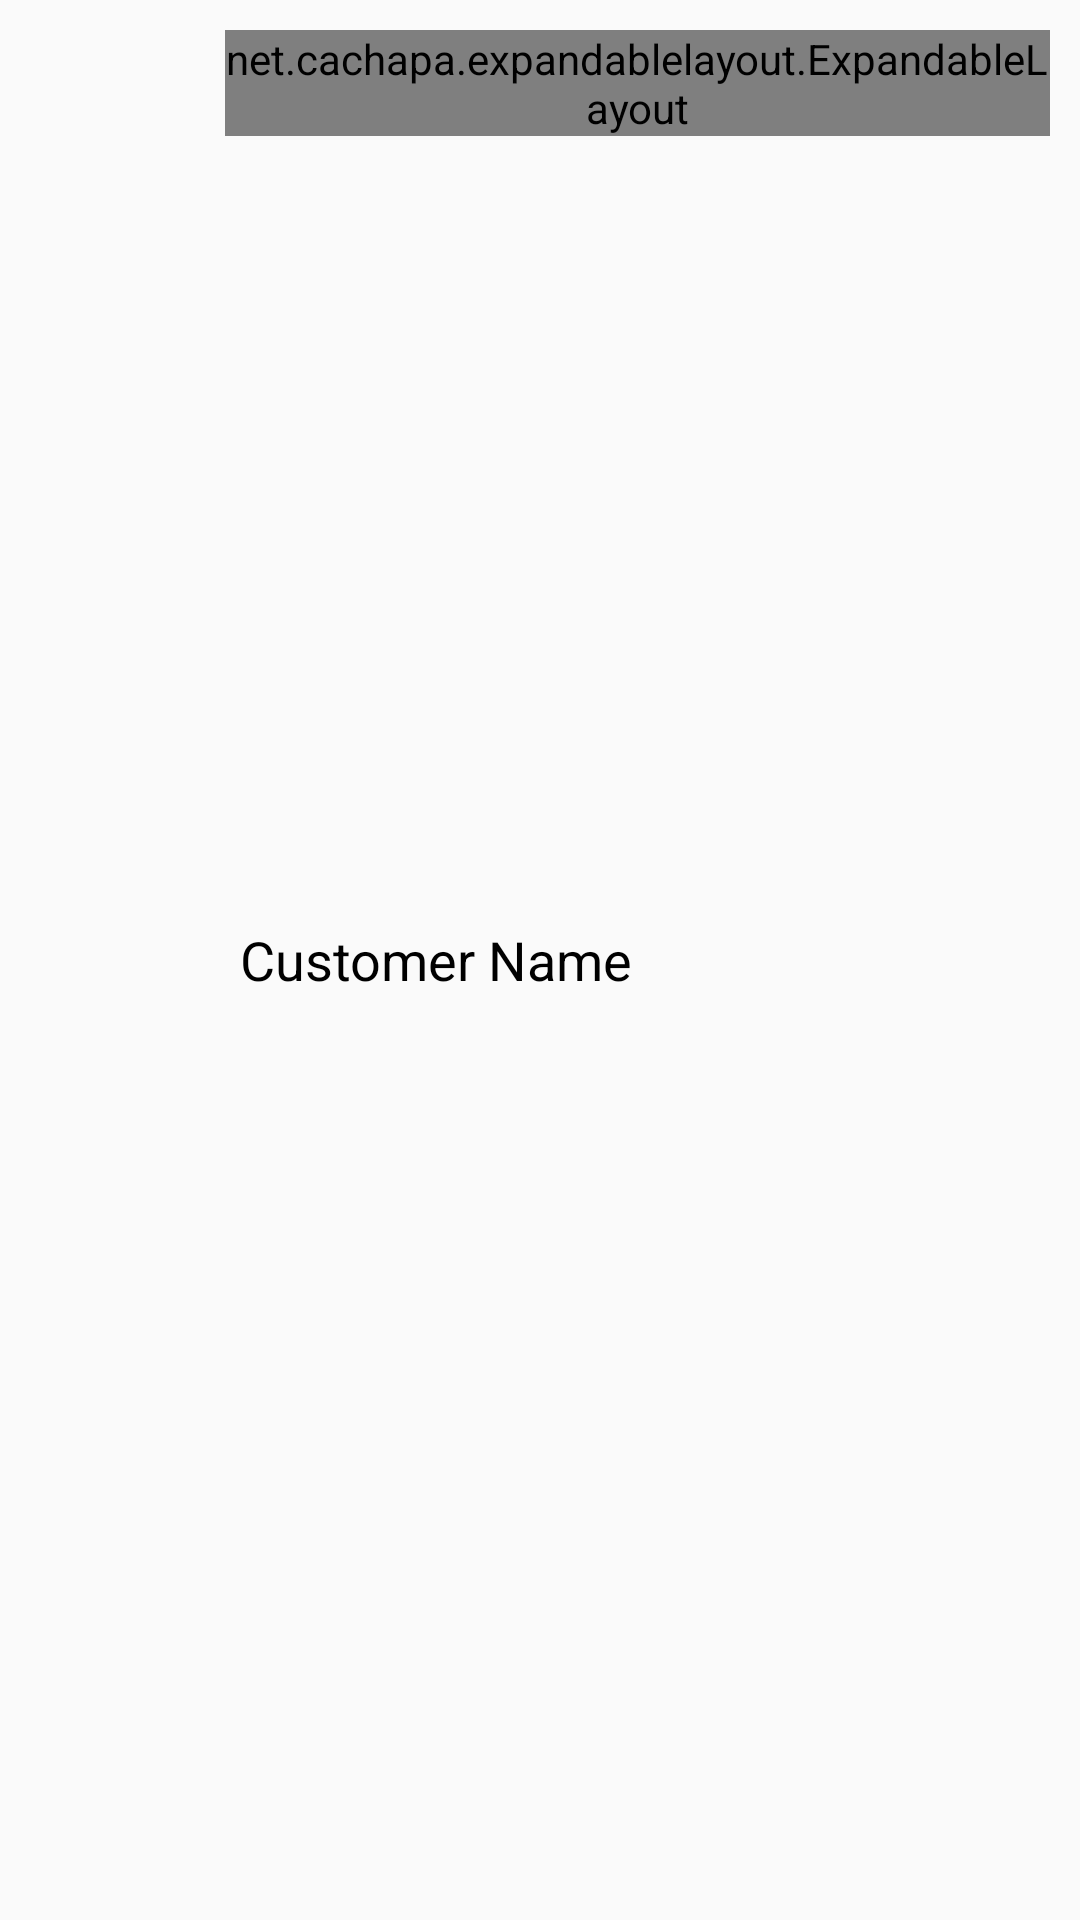

Reconstruct the res/layout file that produces this screen, plus the resources it refers to.
<!-- AndroidManifest.xml: application theme AppTheme -->
<!-- res/layout/selected_customer_list_adapter_row.xml -->
<?xml version="1.0" encoding="utf-8"?>
<RelativeLayout xmlns:android="http://schemas.android.com/apk/res/android"
    xmlns:app="http://schemas.android.com/apk/res-auto"
    android:layout_width="match_parent"
    android:layout_height="wrap_content"
    android:background="?android:attr/activatedBackgroundIndicator"
    android:minHeight="?android:attr/listPreferredItemHeightSmall"
    android:padding="10dp">

    <ImageView
        android:id="@+id/selectedCustomerListCustomerProfile"
        android:layout_width="50dp"
        android:layout_height="50dp"
        android:layout_alignParentLeft="true"
        android:layout_alignParentTop="true"
        android:background="@drawable/ic_customer_icon" />


    <android.support.design.widget.FloatingActionButton
        android:id="@+id/FabSelectedCustomerAddCust"
        android:layout_width="50dp"
        android:layout_height="50dp"
        android:layout_alignParentLeft="true"
        android:layout_alignParentTop="true"
        android:scaleType="fitXY"
        android:visibility="gone"
        app:backgroundTint="@color/accent"
        app:srcCompat="@drawable/ic_list_add" />


    <TextView
        android:id="@+id/selectedCustomerListCustomerName"
        android:layout_width="wrap_content"
        android:layout_height="wrap_content"
        android:layout_centerVertical="true"
        android:layout_marginLeft="20dp"
        android:layout_toRightOf="@+id/selectedCustomerListCustomerProfile"
        android:text="@string/customer_name"
        android:textAppearance="?android:attr/textAppearanceListItemSmall"
        android:textColor="@android:color/black"
        android:textSize="@dimen/text_view_size_head" />


    <net.cachapa.expandablelayout.ExpandableLayout
        android:id="@+id/expandableLayoutSelectedCustomer"
        android:layout_width="match_parent"
        android:layout_height="wrap_content"
        android:layout_marginLeft="15dp"
        android:layout_toRightOf="@+id/selectedCustomerListCustomerProfile"
        android:background="@color/transparent"
        android:orientation="horizontal"
        app:el_duration="1000"
        app:el_expanded="false">

        <LinearLayout
            android:layout_width="match_parent"
            android:layout_height="50dp"
            android:orientation="horizontal"
            android:weightSum="2">

            <android.support.design.widget.FloatingActionButton
                android:id="@+id/imageViewSelectedCustomerInfo"
                android:layout_width="0dp"
                android:layout_height="match_parent"
                android:layout_gravity="center"
                android:layout_marginLeft="10dp"
                android:layout_marginRight="10dp"
                android:layout_weight="1"
                android:scaleType="fitXY"
                app:backgroundTint="@color/accent"
                app:srcCompat="@drawable/ic_info" />

            <android.support.design.widget.FloatingActionButton
                android:id="@+id/imageViewSelectedCustomerEndSession"
                android:layout_width="0dp"
                android:layout_height="match_parent"
                android:layout_gravity="center"
                android:layout_marginLeft="10dp"
                android:layout_marginRight="10dp"
                android:layout_weight="1"
                android:scaleType="fitXY"
                app:backgroundTint="@color/accent"
                app:srcCompat="@drawable/ic_list_remove" />

        </LinearLayout>
    </net.cachapa.expandablelayout.ExpandableLayout>
</RelativeLayout>
<!-- resources referenced by this layout -->
<resources>
  <color name="accent">#546e7a</color>
  <color name="transparent">#00000000</color>
  
  
      //color palette
  <dimen name="text_view_size_head">18sp</dimen>
  <!-- drawable ic_info (drawable) -->
  <vector android:height="24dp" android:viewportHeight="64.0"
      android:viewportWidth="64.0" android:width="24dp" xmlns:android="http://schemas.android.com/apk/res/android">
      <path android:fillAlpha="1" android:fillColor="#ffffff" android:pathData="m24,6c0,-3.3 2.7,-6 6,-6l4,0c3.3,0 6,2.7 6,6l0,4c0,3.3 -2.7,6 -6,6l-4,0c-3.3,0 -6,-2.7 -6,-6l0,-4z"/>
      <path android:fillAlpha="1" android:fillColor="#ffffff" android:pathData="m48,64 l-32,0 0,-8 8,0 0,-24 -8,0 0,-8 24,0 0,32 8,0z"/>
  </vector>
  <!-- drawable ic_list_add (drawable) -->
  <vector android:height="24dp" android:viewportHeight="64.0"
      android:viewportWidth="64.0" android:width="24dp" xmlns:android="http://schemas.android.com/apk/res/android">
      <path android:fillAlpha="1" android:fillColor="#ffffff" android:pathData="M62,24 L40,24 40,2C40,0.9 39.1,0 38,0L26,0c-1.1,0 -2,0.9 -2,2l0,22 -22,0c-1.1,0 -2,0.9 -2,2l0,12c0,1.1 0.9,2 2,2l22,0 0,22c0,1.1 0.9,2 2,2l12,0c1.1,0 2,-0.9 2,-2l0,-22 22,0c1.1,0 2,-0.9 2,-2l0,-12c0,-1.1 -0.9,-2 -2,-2z"/>
  </vector>
  <!-- drawable ic_list_remove (drawable) -->
  <vector android:height="24dp" android:viewportHeight="64.0"
      android:viewportWidth="64.0" android:width="24dp" xmlns:android="http://schemas.android.com/apk/res/android">
      <path android:fillAlpha="1" android:fillColor="#ffffff" android:pathData="m0,26 l0,12c0,1.1 0.9,2 2,2l60,0c1.1,0 2,-0.9 2,-2l0,-12c0,-1.1 -0.9,-2 -2,-2L2,24c-1.1,0 -2,0.9 -2,2z"/>
  </vector>
  <string name="customer_name">Customer Name</string>
  <style name="AppTheme" parent="Theme.AppCompat.Light.DarkActionBar">
          <item name="colorPrimary">@color/primary</item>
          <item name="colorPrimaryDark">@color/primary_dark</item>
          <item name="colorAccent">@color/accent</item>
          <item name="android:windowTranslucentNavigation">true</item>
  
      </style>
  <color name="primary">#d32f2f</color>
  <color name="primary_dark">#9a0007</color>e
</resources>
